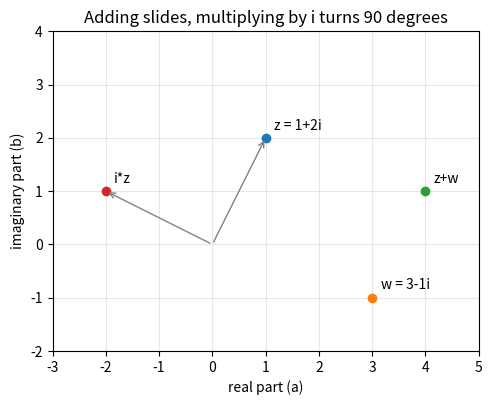
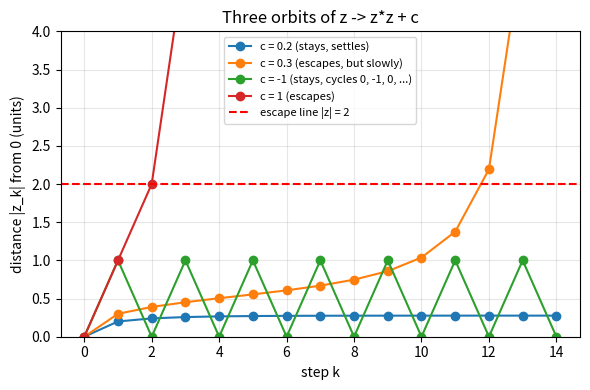

Write the Python code that produced these figures, in order.
"""Session 1 (Level 1): complex numbers are points that move, and one rule decides who escapes.

Run:  python start.py 1
"""
# %% [markdown]
# # Session 1: complex numbers as moves, and the escape question
# **A. Real-world problem.** A fractal picture is made by asking one yes/no question for
# every pixel: "if I keep applying the same rule, does the number run away?" To ask it we need
# numbers that live on a *plane*, not just on a line. That is what complex numbers are.
#
# **Plan.** (1) treat a complex number as a point, (2) see addition and multiplication as moves,
# (3) repeat the rule z -> z*z + c and watch the orbit, (4) decide "escapes" or "stays".

# %%
import pathlib

import numpy as np

# where figures are saved (works as a script and in Jupyter/Colab)
OUT = (pathlib.Path(__file__).resolve().parent if "__file__" in globals() else pathlib.Path(".")) / "out"


# %% [markdown]
# ## Step 1: a complex number is a point
# Write z = a + b i. The pair (a, b) is a point: a goes along, b goes up. The special number
# i is the point (0, 1) with the property i * i = -1. Python writes it as `1j`.
#
# **Adding** is a slide: (1 + 2i) + (3 - 1i) = 4 + 1i. Add the along parts, add the up parts.
#
# **Multiplying by i** is a quarter turn: 1 -> i -> -1 -> -i -> 1. Check: (a + b i) * i = a i + b i*i = -b + a i,
# so the point (a, b) moves to (-b, a), which is the same point turned 90 degrees counter-clockwise.

# %%
def add(z, w):
    """Add two complex numbers (a slide of the point z by the vector w)."""
    return z + w


def times_i(z):
    """Multiply by i: turn the point z by 90 degrees about 0."""
    return z * 1j


# %% [markdown]
# ## Step 2: the rule z -> z*z + c
# Pick a fixed number c. Start at z = 0 and apply the rule again and again:
# z1 = 0*0 + c = c, z2 = c*c + c, z3 = z2*z2 + c, ... The list z0, z1, z2, ... is the **orbit** of c.
#
# Two things can happen: the points stay in a bounded region, or they run off to infinity.
# We shall use this test: **if the distance from 0 ever exceeds 2, we call it "escaped"**
# (Session 2 explains why 2 is the right number).

# %%
def orbit(c, n):
    """Return [z0, z1, ..., zn] for z -> z*z + c starting at z0 = 0."""
    z = 0j
    out = [z]
    for _ in range(n):
        z = z * z + c
        out.append(z)
        if abs(z) > 1e6:        # far past escaping: stop before numbers overflow
            break
    return out


def escape_step(c, n=50):
    """First step k at which |z_k| > 2, or None if the orbit stays within 2 for n steps."""
    z = 0j
    for k in range(1, n + 1):
        z = z * z + c
        if abs(z) > 2:
            return k
    return None


def escapes(c, n=50):
    return escape_step(c, n) is not None


# %% [markdown]
# ## Step 3: see it
# Left: the points 1 + 2i and 3 - 1i, their sum, and 1 + 2i turned by i. Right: the distance
# |z_k| against the step k for four values of c: one settles, one cycles, two escape (one slowly).

# %%
if __name__ == "__main__":
    import matplotlib.pyplot as plt

    OUT.mkdir(exist_ok=True)
    z, w = 1 + 2j, 3 - 1j
    pts = {"z = 1+2i": z, "w = 3-1i": w, "z+w": add(z, w), "i*z": times_i(z)}
    fig, ax = plt.subplots(figsize=(5.5, 5.5))
    for name, q in pts.items():
        ax.plot(q.real, q.imag, "o")
        ax.annotate(name, (q.real, q.imag), textcoords="offset points", xytext=(6, 6))
    ax.annotate("", xy=(z.real, z.imag), xytext=(0, 0), arrowprops=dict(arrowstyle="->", color="gray"))
    ax.annotate("", xy=(times_i(z).real, times_i(z).imag), xytext=(0, 0), arrowprops=dict(arrowstyle="->", color="gray"))
    ax.set_aspect("equal")
    ax.set_xlim(-3, 5)
    ax.set_ylim(-2, 4)
    ax.grid(alpha=0.3)
    ax.set_xlabel("real part (a)")
    ax.set_ylabel("imaginary part (b)")
    ax.set_title("Adding slides, multiplying by i turns 90 degrees")
    fig.savefig(OUT / "plane_moves.png", dpi=120)

    fig2, ax2 = plt.subplots(figsize=(6, 4))
    for c, label in ((0.2, "c = 0.2 (stays, settles)"), (0.3, "c = 0.3 (escapes, but slowly)"), (-1.0, "c = -1 (stays, cycles 0, -1, 0, ...)"), (1.0, "c = 1 (escapes)")):
        o = orbit(c, 14)
        ax2.plot(range(len(o)), [abs(q) for q in o], "o-", label=label)
        print(f"c = {c:5}: |z_k| = {[round(abs(q), 3) for q in o]}  escape step = {escape_step(c)}")
    ax2.axhline(2, color="red", ls="--", label="escape line |z| = 2")
    ax2.set_ylim(0, 4)
    ax2.set_xlabel("step k")
    ax2.set_ylabel("distance |z_k| from 0 (units)")
    ax2.set_title("Three orbits of z -> z*z + c")
    ax2.grid(alpha=0.3)
    ax2.legend(fontsize=8)
    fig2.tight_layout()
    fig2.savefig(OUT / "three_orbits.png", dpi=120)
    c = 0.5 + 0.5j
    print("worked example c = 0.5+0.5i:", [complex(round(q.real, 4), round(q.imag, 4)) for q in orbit(c, 5)], "escape step", escape_step(c))
    print("saved figures in", OUT)

# %% [markdown]
# ## Try it
# Do the coding tasks, answer the four questions in the README (section F), then run the
# checkpoint.
